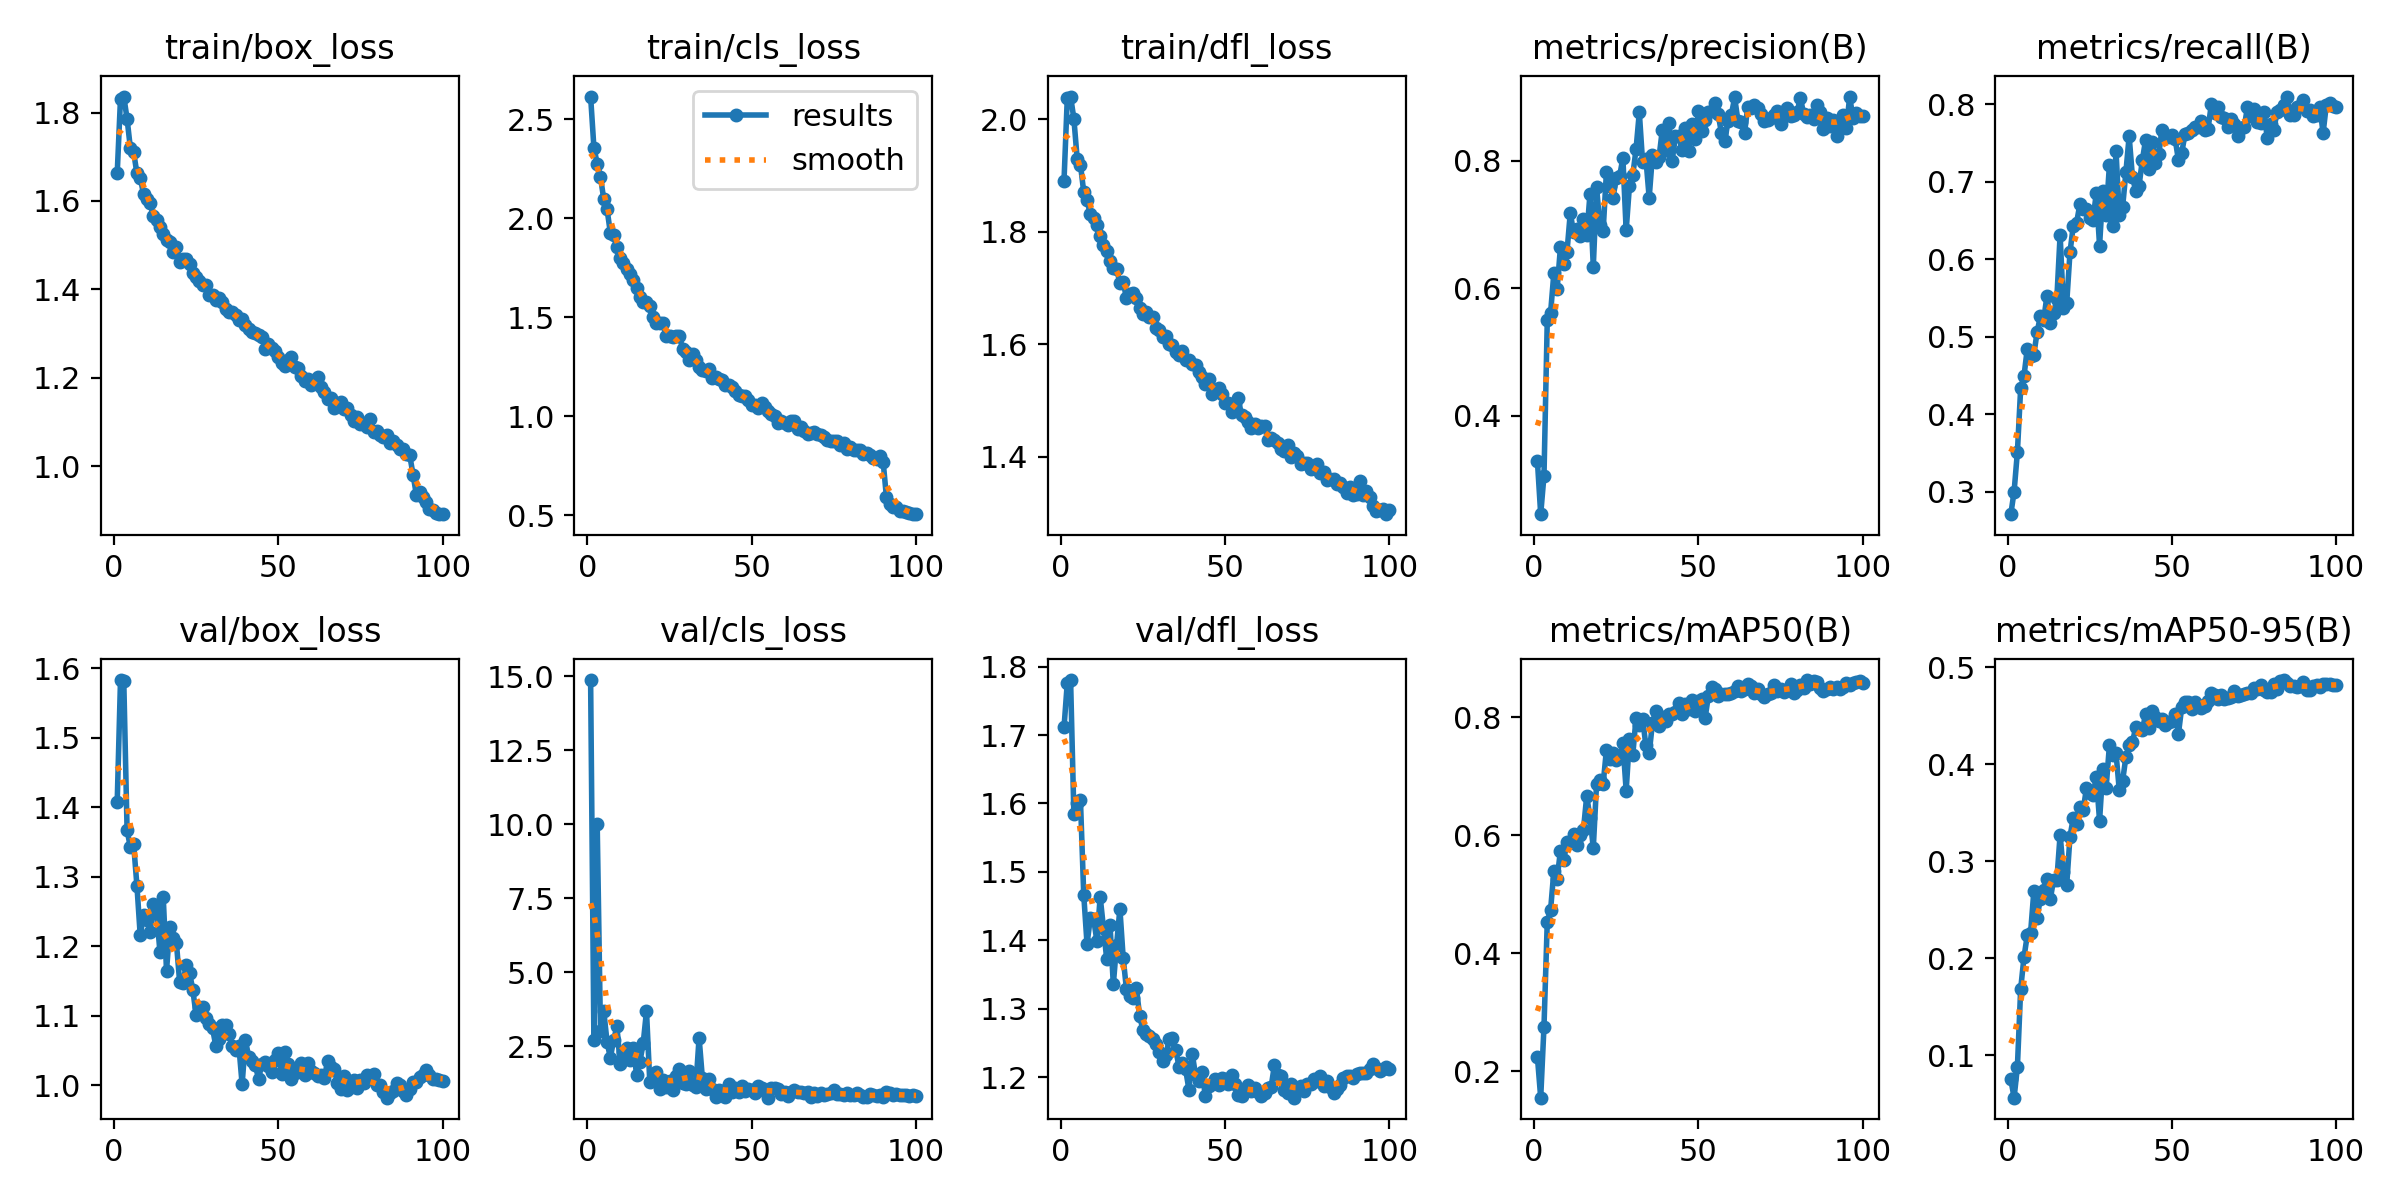

The data file committed next to this chart (first rows):
epoch, time, train/box_loss, train/cls_loss, train/dfl_loss, metrics/precision(B), metrics/recall(B), metrics/mAP50(B), metrics/mAP50-95(B), val/box_loss, val/cls_loss, val/dfl_loss, lr/pg0, lr/pg1, lr/pg2
1, 40.54, 1.662, 2.616, 1.891, 0.3288, 0.2708, 0.2245, 0.07534, 1.408, 14.87, 1.711, 0.0006649, 0.0006649, 0.0006649
2, 75.99, 1.832, 2.358, 2.038, 0.2458, 0.3, 0.1556, 0.05653, 1.583, 2.717, 1.777, 0.001318, 0.001318, 0.001318
3, 111, 1.836, 2.277, 2.04, 0.3064, 0.351, 0.2761, 0.08812, 1.581, 10.01, 1.78, 0.001959, 0.001959, 0.001959
4, 145.6, 1.786, 2.209, 2.001, 0.5498, 0.4333, 0.4537, 0.1687, 1.367, 3.013, 1.584, 0.001941, 0.001941, 0.001941
5, 180, 1.72, 2.097, 1.93, 0.5609, 0.449, 0.4732, 0.2011, 1.342, 3.694, 1.6, 0.001921, 0.001921, 0.001921
6, 214.7, 1.71, 2.046, 1.919, 0.6236, 0.4839, 0.5394, 0.2237, 1.347, 2.652, 1.605, 0.001901, 0.001901, 0.001901
7, 249.3, 1.662, 1.928, 1.87, 0.5988, 0.4745, 0.5266, 0.2258, 1.287, 2.12, 1.467, 0.001881, 0.001881, 0.001881
8, 283.6, 1.652, 1.914, 1.856, 0.664, 0.4766, 0.5738, 0.269, 1.216, 2.714, 1.395, 0.001861, 0.001861, 0.001861
9, 317.8, 1.616, 1.854, 1.831, 0.638, 0.5059, 0.5584, 0.2422, 1.244, 3.178, 1.432, 0.001842, 0.001842, 0.001842
10, 352.2, 1.604, 1.802, 1.824, 0.6572, 0.5262, 0.5886, 0.2617, 1.238, 1.896, 1.432, 0.001822, 0.001822, 0.001822
11, 386.6, 1.595, 1.774, 1.811, 0.718, 0.5216, 0.5892, 0.271, 1.22, 2.32, 1.399, 0.001802, 0.001802, 0.001802
12, 421.1, 1.566, 1.743, 1.792, 0.6876, 0.5529, 0.6018, 0.2814, 1.261, 2.458, 1.464, 0.001782, 0.001782, 0.001782
13, 455.9, 1.556, 1.722, 1.776, 0.693, 0.5177, 0.5835, 0.2609, 1.247, 2.03, 1.418, 0.001762, 0.001762, 0.001762
14, 490.3, 1.542, 1.69, 1.765, 0.6821, 0.53, 0.6003, 0.2808, 1.192, 2.441, 1.372, 0.001743, 0.001743, 0.001743
15, 524.8, 1.526, 1.651, 1.748, 0.7088, 0.5489, 0.6093, 0.281, 1.271, 1.532, 1.422, 0.001723, 0.001723, 0.001723
16, 559.1, 1.511, 1.604, 1.736, 0.6827, 0.6314, 0.6667, 0.3275, 1.165, 1.986, 1.336, 0.001703, 0.001703, 0.001703
17, 593.3, 1.508, 1.576, 1.733, 0.748, 0.5373, 0.6301, 0.2888, 1.228, 2.611, 1.394, 0.001683, 0.001683, 0.001683
18, 627.8, 1.484, 1.578, 1.709, 0.6338, 0.543, 0.5789, 0.2756, 1.211, 3.694, 1.446, 0.001663, 0.001663, 0.001663
19, 662.5, 1.497, 1.555, 1.711, 0.7582, 0.6087, 0.6873, 0.3256, 1.205, 1.3, 1.374, 0.001644, 0.001644, 0.001644
20, 696.9, 1.462, 1.503, 1.681, 0.6987, 0.6431, 0.6932, 0.3448, 1.148, 1.404, 1.328, 0.001624, 0.001624, 0.001624
21, 731.2, 1.468, 1.474, 1.69, 0.6903, 0.6467, 0.687, 0.3381, 1.147, 1.643, 1.319, 0.001604, 0.001604, 0.001604
22, 765.3, 1.468, 1.47, 1.691, 0.7826, 0.6706, 0.7452, 0.3562, 1.174, 1.061, 1.315, 0.001584, 0.001584, 0.001584
23, 800, 1.458, 1.471, 1.681, 0.7605, 0.6647, 0.73, 0.3525, 1.162, 1.374, 1.331, 0.001564, 0.001564, 0.001564
24, 834.4, 1.436, 1.407, 1.664, 0.7418, 0.6646, 0.7388, 0.3753, 1.137, 1.129, 1.29, 0.001545, 0.001545, 0.001545
25, 869, 1.429, 1.406, 1.653, 0.7727, 0.6529, 0.7278, 0.3704, 1.1, 1.321, 1.269, 0.001525, 0.001525, 0.001525
26, 903.5, 1.419, 1.403, 1.657, 0.7753, 0.651, 0.7313, 0.3689, 1.113, 1.022, 1.264, 0.001505, 0.001505, 0.001505
27, 938.1, 1.411, 1.405, 1.648, 0.8043, 0.6849, 0.7561, 0.3867, 1.112, 1.498, 1.261, 0.001485, 0.001485, 0.001485
28, 972.3, 1.411, 1.404, 1.648, 0.6907, 0.6175, 0.6758, 0.342, 1.097, 1.748, 1.255, 0.001465, 0.001465, 0.001465
29, 1006, 1.388, 1.342, 1.628, 0.7607, 0.6882, 0.7633, 0.3954, 1.088, 1.282, 1.248, 0.001446, 0.001446, 0.001446
30, 1041, 1.388, 1.325, 1.624, 0.7767, 0.6569, 0.7359, 0.376, 1.082, 1.243, 1.237, 0.001426, 0.001426, 0.001426
31, 1076, 1.376, 1.287, 1.613, 0.8177, 0.7215, 0.7983, 0.4197, 1.056, 1.679, 1.223, 0.001406, 0.001406, 0.001406
32, 1110, 1.381, 1.313, 1.615, 0.8756, 0.6431, 0.7865, 0.4097, 1.066, 1.199, 1.233, 0.001386, 0.001386, 0.001386
33, 1144, 1.371, 1.286, 1.601, 0.7972, 0.7397, 0.7966, 0.4117, 1.086, 1.123, 1.255, 0.001366, 0.001366, 0.001366
34, 1178, 1.356, 1.252, 1.599, 0.8033, 0.6564, 0.7526, 0.3734, 1.086, 2.795, 1.257, 0.001347, 0.001347, 0.001347
35, 1213, 1.35, 1.235, 1.585, 0.742, 0.6667, 0.7388, 0.3827, 1.073, 1.429, 1.24, 0.001327, 0.001327, 0.001327
36, 1247, 1.35, 1.228, 1.581, 0.8085, 0.7118, 0.7904, 0.4074, 1.056, 1.063, 1.215, 0.001307, 0.001307, 0.001307
37, 1282, 1.342, 1.238, 1.588, 0.7979, 0.7586, 0.8107, 0.4199, 1.051, 1.416, 1.221, 0.001287, 0.001287, 0.001287
38, 1316, 1.33, 1.196, 1.572, 0.8052, 0.7059, 0.785, 0.4227, 1.057, 1.052, 1.211, 0.001267, 0.001267, 0.001267
39, 1350, 1.334, 1.201, 1.571, 0.8486, 0.6882, 0.7999, 0.4383, 1.001, 0.788, 1.182, 0.001248, 0.001248, 0.001248
40, 1385, 1.32, 1.187, 1.565, 0.8169, 0.6941, 0.7929, 0.4363, 1.065, 1.038, 1.235, 0.001228, 0.001228, 0.001228
41, 1419, 1.31, 1.185, 1.564, 0.8588, 0.7275, 0.8052, 0.4355, 1.041, 0.9988, 1.203, 0.001208, 0.001208, 0.001208
42, 1453, 1.304, 1.159, 1.55, 0.8002, 0.7538, 0.8058, 0.4515, 1.035, 0.8093, 1.195, 0.001188, 0.001188, 0.001188
43, 1488, 1.3, 1.16, 1.542, 0.8386, 0.7157, 0.8084, 0.4376, 1.029, 1.224, 1.208, 0.001168, 0.001168, 0.001168
44, 1522, 1.296, 1.147, 1.529, 0.8381, 0.751, 0.8239, 0.4546, 1.009, 0.9566, 1.172, 0.001149, 0.001149, 0.001149
45, 1557, 1.293, 1.127, 1.537, 0.8166, 0.7246, 0.8055, 0.4492, 1.031, 1.103, 1.187, 0.001129, 0.001129, 0.001129
46, 1591, 1.266, 1.108, 1.511, 0.8514, 0.7353, 0.822, 0.445, 1.033, 0.9645, 1.19, 0.001109, 0.001109, 0.001109
47, 1625, 1.276, 1.102, 1.518, 0.8158, 0.7667, 0.8141, 0.4464, 1.027, 1.165, 1.197, 0.001089, 0.001089, 0.001089
48, 1659, 1.267, 1.105, 1.522, 0.8579, 0.7578, 0.8289, 0.4406, 1.019, 0.9901, 1.189, 0.001069, 0.001069, 0.001069
49, 1694, 1.261, 1.084, 1.51, 0.8338, 0.7575, 0.8109, 0.4434, 1.036, 1.068, 1.198, 0.00105, 0.00105, 0.00105
50, 1728, 1.247, 1.056, 1.496, 0.8777, 0.7608, 0.8279, 0.445, 1.046, 1.016, 1.198, 0.00103, 0.00103, 0.00103
51, 1762, 1.234, 1.056, 1.495, 0.846, 0.7549, 0.8312, 0.4519, 1.016, 0.9422, 1.19, 0.00101, 0.00101, 0.00101
52, 1797, 1.228, 1.041, 1.479, 0.8645, 0.7275, 0.7981, 0.4317, 1.048, 1.165, 1.204, 0.0009902, 0.0009902, 0.0009902
53, 1831, 1.24, 1.066, 1.496, 0.8756, 0.7372, 0.8359, 0.4591, 1.031, 1.105, 1.19, 0.0009704, 0.0009704, 0.0009704
54, 1865, 1.247, 1.048, 1.504, 0.8779, 0.7614, 0.852, 0.4646, 1.01, 0.98, 1.174, 0.0009506, 0.0009506, 0.0009506
55, 1900, 1.225, 1.027, 1.473, 0.8901, 0.7621, 0.8474, 0.4647, 1.017, 0.7713, 1.173, 0.0009308, 0.0009308, 0.0009308
56, 1934, 1.223, 1.014, 1.471, 0.8724, 0.7667, 0.8365, 0.4566, 1.023, 1.083, 1.183, 0.000911, 0.000911, 0.000911
57, 1969, 1.205, 1.003, 1.461, 0.8428, 0.7706, 0.8394, 0.4641, 1.032, 1.095, 1.188, 0.0008912, 0.0008912, 0.0008912
58, 2003, 1.193, 0.9643, 1.451, 0.8304, 0.7706, 0.8391, 0.461, 1.015, 1.07, 1.179, 0.0008714, 0.0008714, 0.0008714
59, 2037, 1.197, 0.9769, 1.458, 0.8628, 0.7784, 0.8398, 0.4585, 1.032, 0.9008, 1.184, 0.0008516, 0.0008516, 0.0008516
60, 2072, 1.183, 0.9684, 1.451, 0.8717, 0.7667, 0.8415, 0.4597, 1.02, 0.9642, 1.179, 0.0008318, 0.0008318, 0.0008318
... 40 more rows
